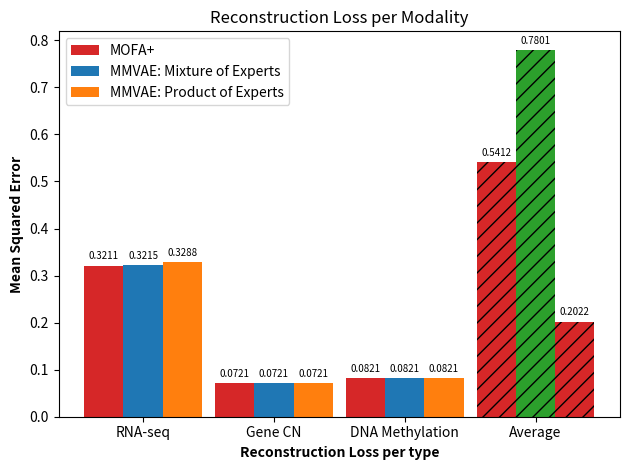

Reproduce this figure in Python.
# libraries
import numpy as np
import matplotlib.pyplot as plt

# set width of bars
width = 0.3

labels = ['RNA-seq', 'Gene CN', 'DNA Methylation', 'Average']
x = np.arange(len(labels) - 1)

print(x)

# set heights of bars
mofa = [0.3211, 0.0721, 0.0821]
moe = [0.3215, 0.0721, 0.0821]
poe = [0.3288, 0.0721, 0.0821]

average_mofa = 0.5412
average_moe = 0.7801
average_poe = 0.2022

fig, ax = plt.subplots()
rects1 = ax.bar(x - width, mofa, width, label='MOFA+', color="tab:red")
rects2 = ax.bar(x, moe, width, label='MMVAE: Mixture of Experts')
rects3 = ax.bar(x + width, poe, width, label='MMVAE: Product of Experts')

rects4 = ax.bar(3 - width, average_mofa, width, color="tab:red", hatch="//")
rects5 = ax.bar(3, average_moe, width, hatch="//")
rects6 = ax.bar(3 + width, average_poe, width, hatch="//")


# Add some text for labels, title and custom x-axis tick labels, etc.
ax.set_xlabel('Reconstruction Loss per type', fontweight='bold')
ax.set_ylabel('Mean Squared Error', fontweight="bold")
ax.set_title('Reconstruction Loss per Modality')

x_axis = np.arange(len(labels))
ax.set_xticks(x_axis)
ax.set_xticklabels(labels)
ax.legend()

ax.bar_label(rects1, padding=3, fontsize=7)
ax.bar_label(rects2, padding=3, fontsize=7)
ax.bar_label(rects3, padding=3, fontsize=7)
ax.bar_label(rects4, padding=3, fontsize=7)
ax.bar_label(rects5, padding=3, fontsize=7)
ax.bar_label(rects6, padding=3, fontsize=7)

fig.tight_layout()


# # Set position of bar on X axis
# r1 = np.arange(len(mofa))
# r2 = [x + barWidth for x in r1]
# r3 = [x + barWidth for x in r2]

# Make the plot
# plt.bar(r1, mofa, color='#7f6d5f', width=barWidth, edgecolor='white', label='MOFA+')
# plt.bar(r2, moe, color='#557f2d', width=barWidth, edgecolor='white', label='Mixture of Experts')
# plt.bar(r3, poe, color='#2d7f5e', width=barWidth, edgecolor='white', label='Product of Experts')

# Add xticks on the middle of the group bars

# plt.xticks([r + barWidth for r in range(len(mofa))], )

# Create legend & Show graphic
# plt.legend()
plt.show()